Run: headless pygame with SDL's dummy video driver; simulated clock (each Clock.tick advances the game by its frame time, no real sleeping); random seed 0; keys injected as events and as key.get_pressed() state; no mouse input.
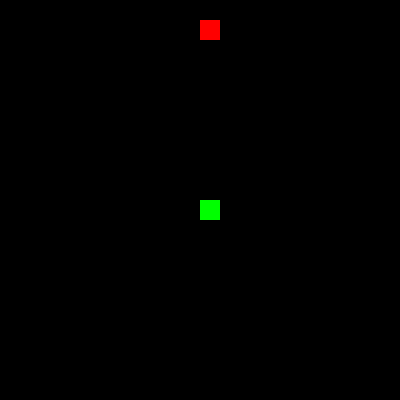
Frame 1 of 4 · flips 1–60 · no input
Frame 2 of 4 · flips 61–180 · tapped SPACE, RETURN · held RIGHT (→), D · screen unchanged from frame 1, image omitted
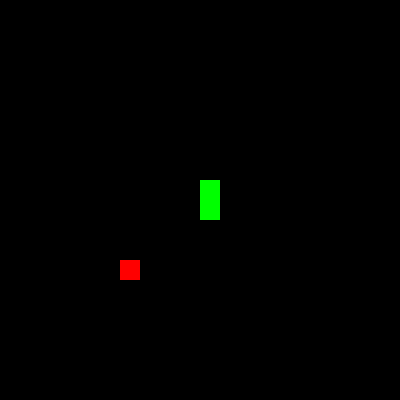
Frame 3 of 4 · flips 181–300 · held DOWN (↓), S
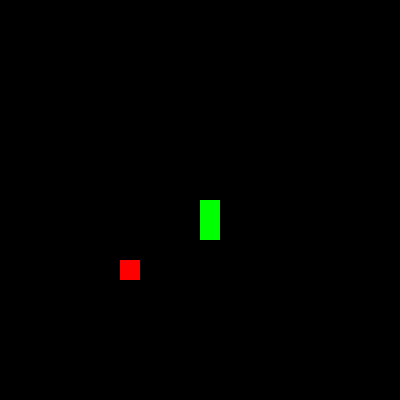
Frame 4 of 4 · flips 301–420 · held LEFT (←), A, UP (↑), W

The pygame program that drew these frames:

# Imports
import pygame
import random


# Constants
SCREEN_WIDTH, SCREEN_HEIGHT = 400, 400
GRID_SIZE = 20
SNAKE_SIZE = 20
FPS = 12


# Colors # RGB
WHITE = (255, 255, 255)
BLACK = (0, 0, 0)
GREEN = (0, 255, 0)
RED = (255, 0, 0)

# Directions x y
UP = (0, -1)
DOWN = (0, 1)
LEFT = (-1, 0)
RIGHT = (1, 0)

# Classes

# Snake Class


class Snake:
    def __init__(self):
        # Where is the going to start -> middle
        self.positions = [(SCREEN_WIDTH // 2, SCREEN_HEIGHT // 2)]
        self.direction = random.choice([UP, DOWN, LEFT, RIGHT])
        self.score = 0

    def get_head(self):
        return self.positions[0]

    def update(self):
        cur = self.get_head()
        x, y = self.direction
        new = (
            ((cur[0] + (x * SNAKE_SIZE)) % SCREEN_WIDTH),
            (cur[1] + (y * SNAKE_SIZE)) % SCREEN_HEIGHT,
        )
        if len(self.positions) > 2 and new in self.positions[2:]:
            self.reset()
        else:
            self.positions.insert(0, new)
            if len(self.positions) > self.score + 1:
                self.positions.pop()

    def reset(self):
        self.positions = [(SCREEN_WIDTH // 2, SCREEN_HEIGHT // 2)]
        self.direction = random.choice([UP, DOWN, LEFT, RIGHT])
        self.score = 0

    def change_direction(self, direction):
        if (
            direction[0] * -1 != self.direction[0]
            or direction[1] * -1 != self.direction[1]
        ):
            self.direction = direction

    def get_body(self):
        return self.positions[1:]


# Food Class


class Food:
    def __init__(self):
        self.position = (0, 0)
        self.color = RED
        self.randomize_positions()

    def randomize_positions(self):
        self.position = (
            random.randint(0, SCREEN_WIDTH - SNAKE_SIZE) // SNAKE_SIZE * SNAKE_SIZE,
            random.randint(0, SCREEN_HEIGHT - SNAKE_SIZE) // SNAKE_SIZE * SNAKE_SIZE,
        )

    def draw(self, surface):
        pygame.draw.rect(
            surface,
            self.color,
            pygame.Rect(self.position[0], self.position[1], SNAKE_SIZE, SNAKE_SIZE),
        )


# Functions


# Make grid


def draw_grid(surface):
    for x in range(0, SCREEN_WIDTH, GRID_SIZE):
        pygame.draw.line(surface, BLACK, (x, 0), (x, SCREEN_HEIGHT))
    for y in range(0, SCREEN_HEIGHT, GRID_SIZE):
        pygame.draw.line(surface, BLACK, (0, y), (SCREEN_WIDTH, y))


# Game start condition


def main():
    pygame.init()
    clock = pygame.time.Clock()
    screen = pygame.display.set_mode((SCREEN_WIDTH, SCREEN_HEIGHT))
    pygame.display.set_caption("Snake Game")

    # Add snake and food here
    snake = Snake()
    food = Food()

    while True:
        for event in pygame.event.get():
            if event.type == pygame.QUIT:
                pygame.quit()
                quit()
            elif event.type == pygame.KEYDOWN:
                if event.key == pygame.K_UP:
                    snake.change_direction(UP)
                elif event.key == pygame.K_DOWN:
                    snake.change_direction(DOWN)
                elif event.key == pygame.K_RIGHT:
                    snake.change_direction(RIGHT)
                elif event.key == pygame.K_LEFT:
                    snake.change_direction(LEFT)

        # Refresh the snake drawing after each click to mouse
        snake.update()

        if snake.get_head() == food.position:
            snake.score += 1
            food.randomize_positions()

        # Added to add black screen to anywhere our snake has moved from
        screen.fill(BLACK)

        # Draw te snakes's body
        snake_body = snake.get_body()
        for pos in snake_body:
            pygame.draw.rect(
                screen, GREEN, pygame.Rect(pos[0], pos[1], SNAKE_SIZE, SNAKE_SIZE)
            )
        # Draw the snake's head
        snake_head = snake.get_head()
        pygame.draw.rect(
            screen,
            GREEN,
            pygame.Rect(snake_head[0], snake_head[1], SNAKE_SIZE, SNAKE_SIZE),
        )

        food.draw(screen)
        # Game items, keep this at the bottom
        pygame.display.update()
        clock.tick(FPS)


if __name__ == "__main__":
    main()
